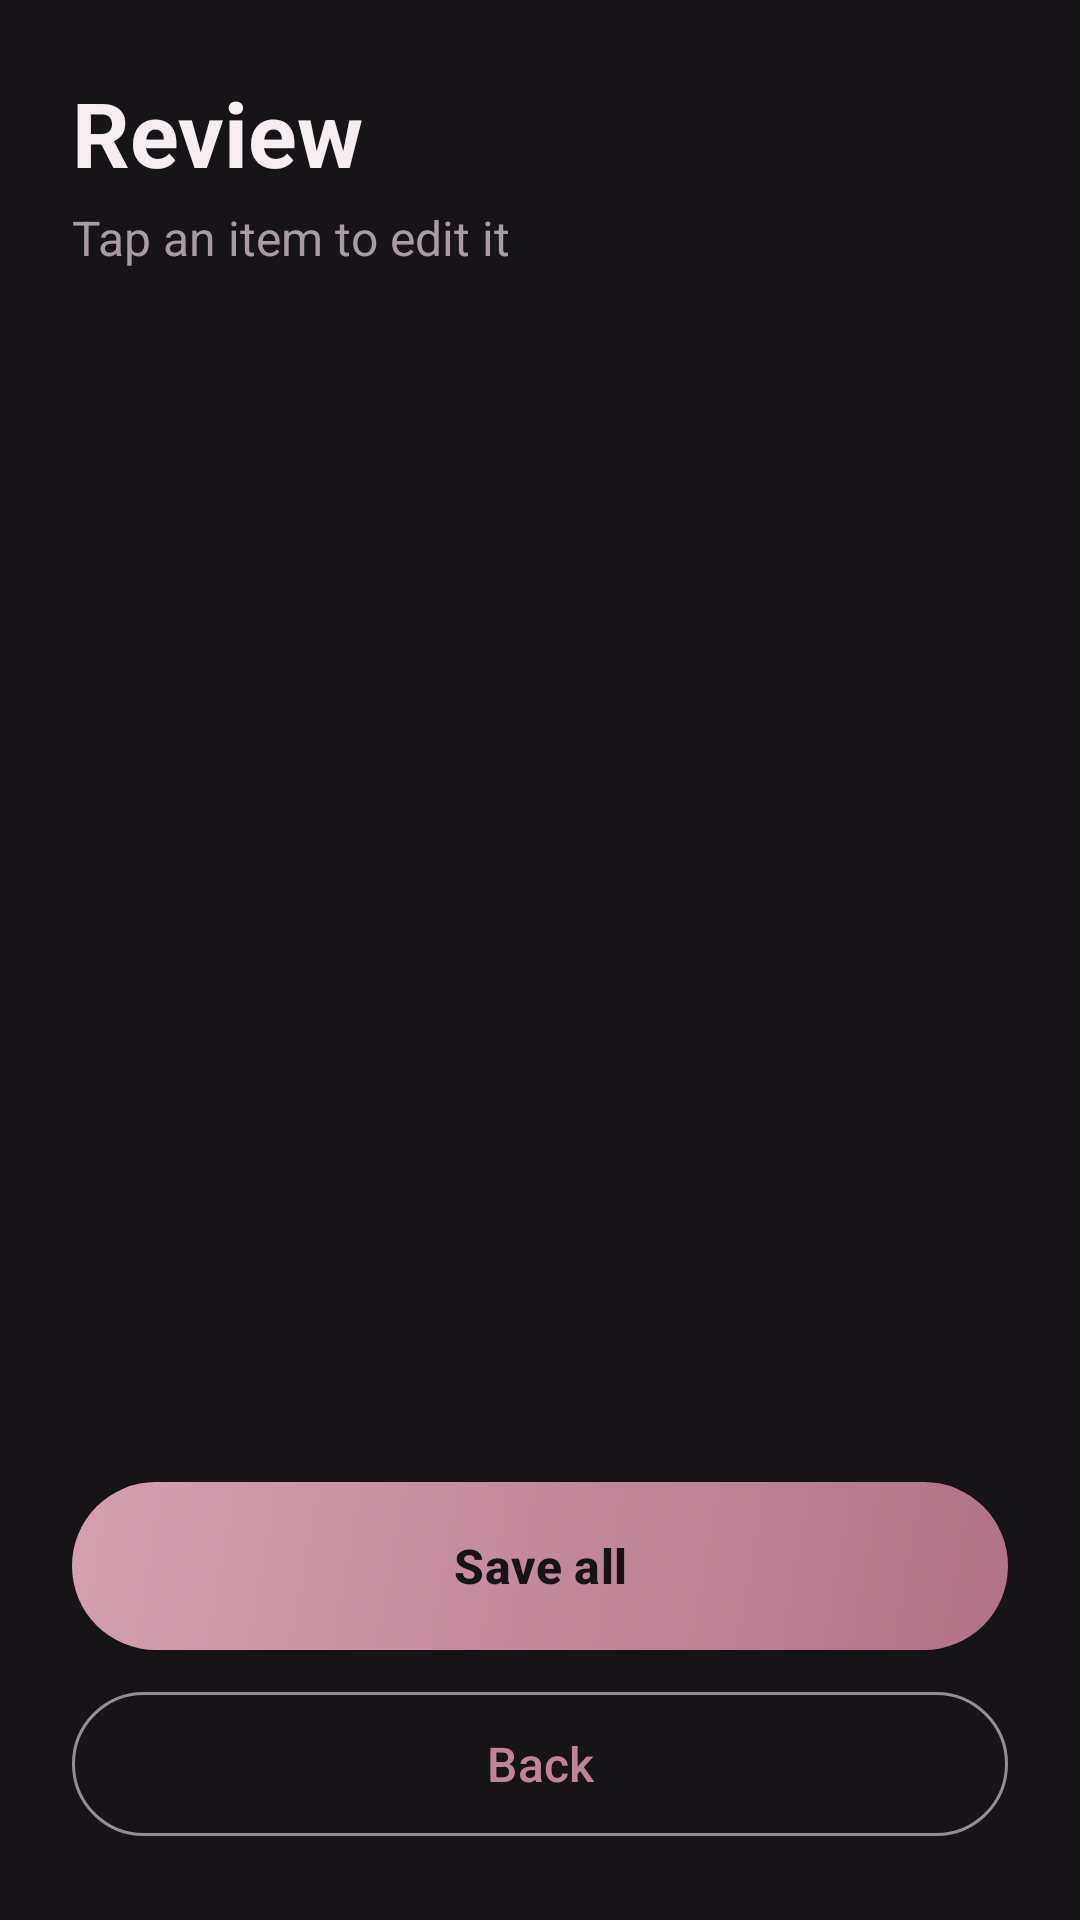

Android layout source for this screen:
<!-- AndroidManifest.xml: application theme Theme.Unsaid -->
<!-- res/layout/activity_review.xml -->
<?xml version="1.0" encoding="utf-8"?>
<LinearLayout xmlns:android="http://schemas.android.com/apk/res/android"
    xmlns:app="http://schemas.android.com/apk/res-auto"
    android:layout_width="match_parent"
    android:layout_height="match_parent"
    android:background="@color/unsaid_background"
    android:orientation="vertical"
    android:padding="24dp">

    <TextView
        android:layout_width="wrap_content"
        android:layout_height="wrap_content"
        android:text="Review"
        android:textColor="@color/unsaid_text"
        android:textSize="30sp"
        android:textStyle="bold" />

    <TextView
        android:id="@+id/tvStatus"
        android:layout_width="wrap_content"
        android:layout_height="wrap_content"
        android:layout_marginTop="4dp"
        android:text="Tap an item to edit it"
        android:textColor="@color/unsaid_text_secondary"
        android:textSize="16sp" />

    <ScrollView
        android:layout_width="match_parent"
        android:layout_height="0dp"
        android:layout_marginTop="24dp"
        android:layout_weight="1">

        <LinearLayout
            android:id="@+id/taskList"
            android:layout_width="match_parent"
            android:layout_height="wrap_content"
            android:orientation="vertical" />
    </ScrollView>

    <com.google.android.material.button.MaterialButton
        android:id="@+id/btnSave"
        android:layout_width="match_parent"
        android:layout_height="56dp"
        android:layout_marginTop="16dp"
        android:text="Save all"
        android:textSize="16sp"
        app:cornerRadius="28dp"
        android:background="@drawable/bg_rose_card"
        app:backgroundTint="@null"
        android:textColor="@color/unsaid_background"
        android:textStyle="bold" />

    <com.google.android.material.button.MaterialButton
        android:id="@+id/btnBack"
        style="@style/Widget.Material3.Button.OutlinedButton"
        android:layout_width="match_parent"
        android:layout_height="56dp"
        android:layout_marginTop="10dp"
        android:text="Back"
        android:textSize="16sp"
        app:cornerRadius="28dp" />

</LinearLayout>
<!-- resources referenced by this layout -->
<resources>
  <color name="unsaid_background">#171417</color>
  <color name="unsaid_text">#F5EDF0</color>
  <color name="unsaid_text_secondary">#A99BA2</color>
  <!-- drawable bg_rose_card (drawable) -->
  <?xml version="1.0" encoding="utf-8"?>
  <shape xmlns:android="http://schemas.android.com/apk/res/android"
      android:shape="rectangle">
      <gradient
          android:angle="315"
          android:endColor="#B07387"
          android:startColor="#D4A0B0" />
      <corners android:radius="28dp" />
  </shape>
  <style name="Theme.Unsaid" parent="Base.Theme.Unsaid" />
  <style name="Base.Theme.Unsaid" parent="Theme.Material3.Dark.NoActionBar">
          <item name="colorPrimary">@color/unsaid_accent</item>
          <item name="colorOnPrimary">@color/unsaid_background</item>
          <item name="android:colorBackground">@color/unsaid_background</item>
          <item name="colorOnBackground">@color/unsaid_text</item>
          <item name="colorSurface">@color/unsaid_surface</item>
          <item name="colorOnSurface">@color/unsaid_text</item>
          <item name="colorOnSurfaceVariant">@color/unsaid_text_secondary</item>
          <item name="android:statusBarColor">@color/unsaid_background</item>
          <item name="android:navigationBarColor">@color/unsaid_background</item>
      </style>
  <color name="unsaid_accent">#C08497</color>
  <color name="unsaid_surface">#242025</color>
</resources>
